Labelled photos from "data", an image-classification folder in Pazlik19/YoloVision. The possible labels are: latter А, latter Б, latter В, latter Г, latter Д, latter Е, latter Ж, latter З, latter И, latter Й, latter К, latter Л, latter М, latter Н, latter О, latter П, latter Р, latter С, latter Т, latter У, latter Ф, latter Х, latter Ц, latter Ч, latter Щ, latter Ъ, latter Ы, latter Ь, latter Э, latter Ю, latter Я.

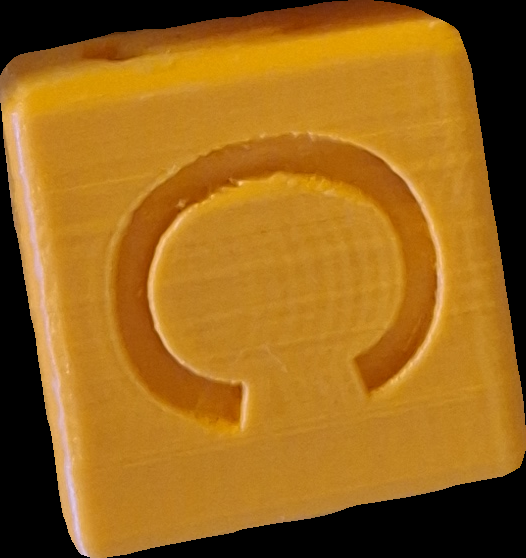
Label: latter С

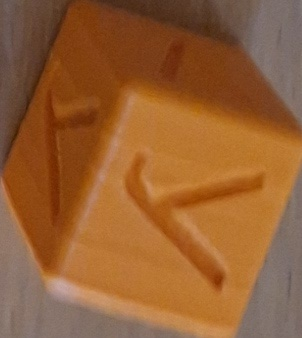
Label: latter У

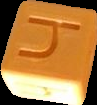
Label: latter Ч

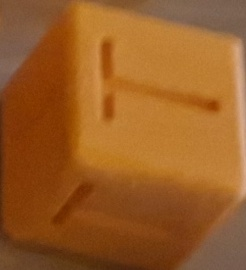
Label: latter Т

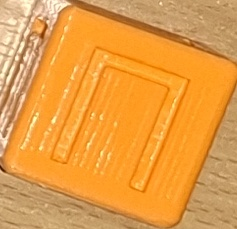
Label: latter П

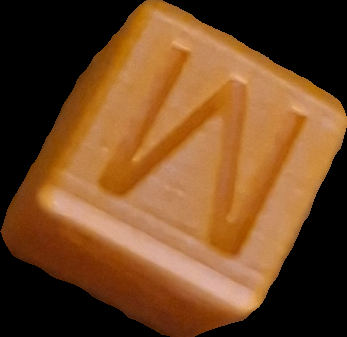
Label: latter М
